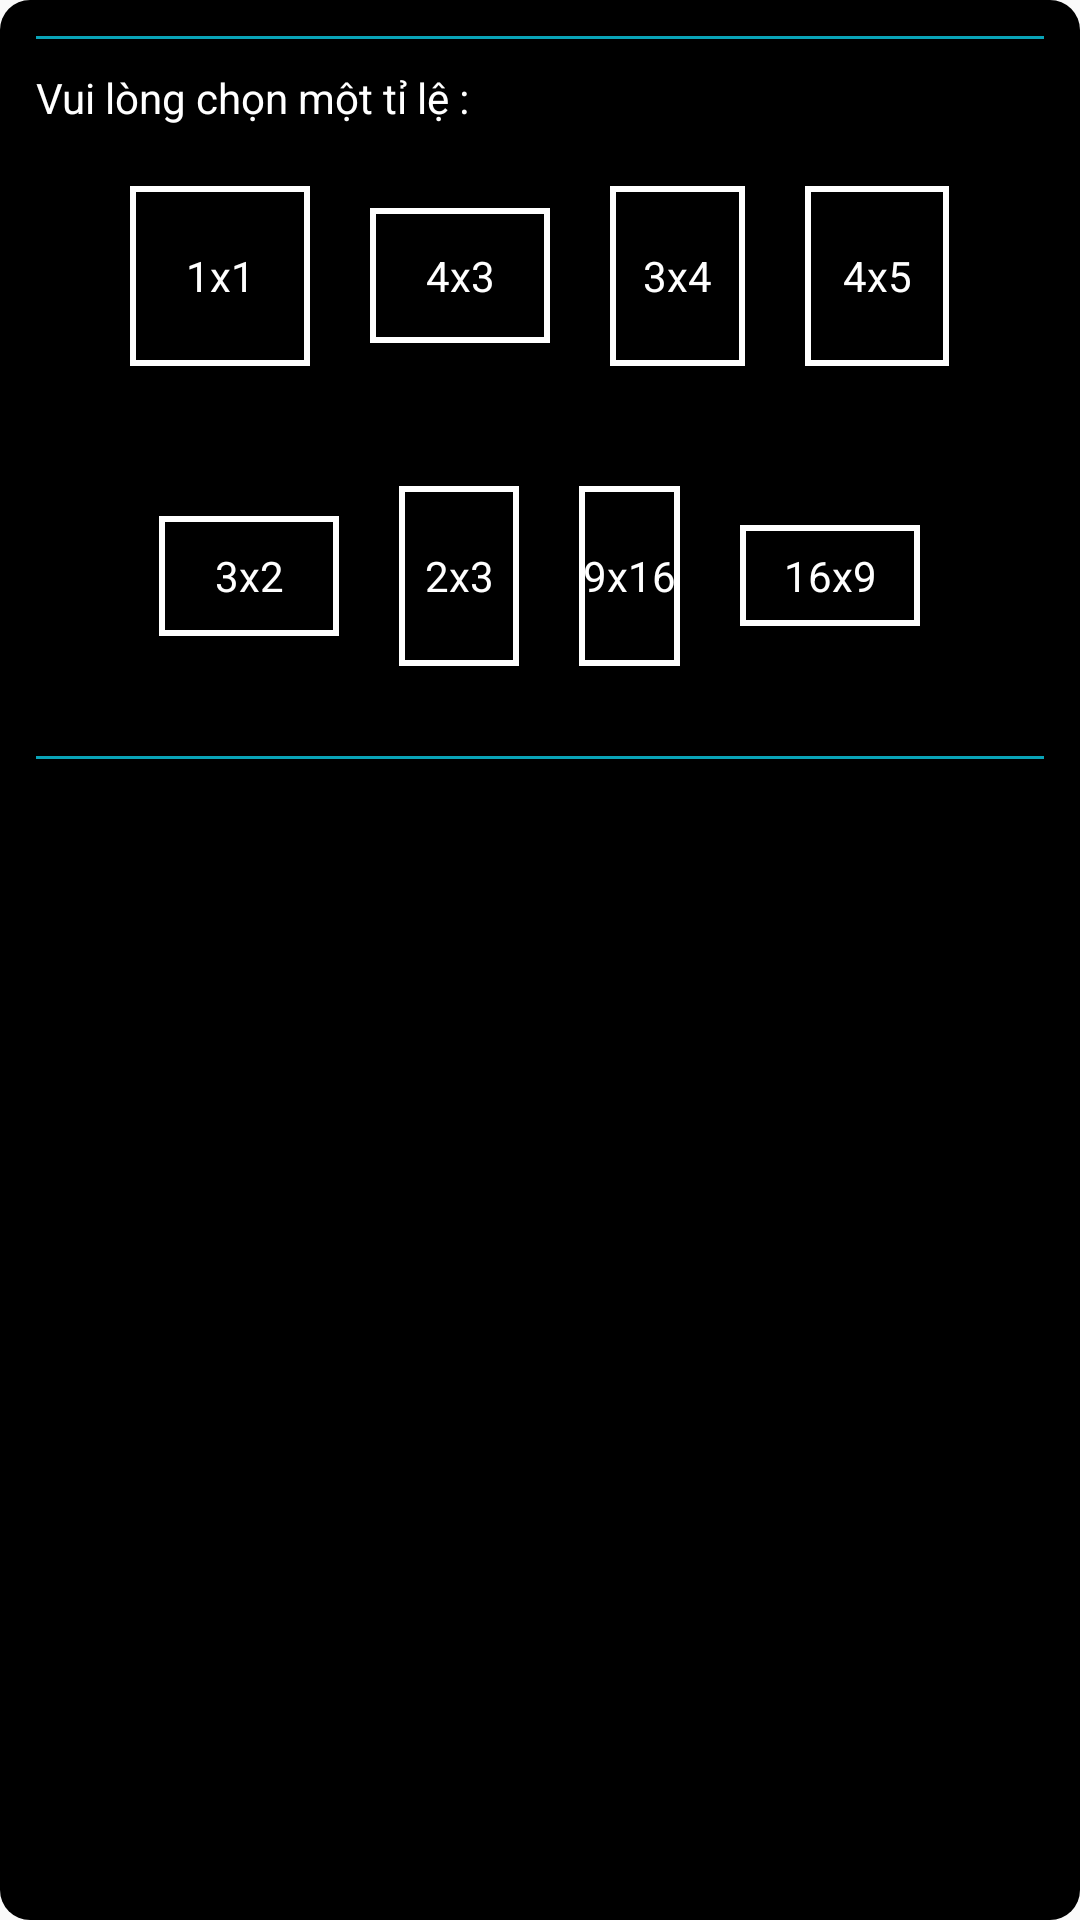

This screen was rendered from an Android layout file. Write that file and the resources it references.
<!-- AndroidManifest.xml: application theme AppTheme -->
<!-- res/layout/dialog_ratio.xml -->
<?xml version="1.0" encoding="utf-8"?>
<LinearLayout xmlns:android="http://schemas.android.com/apk/res/android"
    android:layout_width="match_parent"
    android:layout_height="wrap_content"
    android:background="@drawable/bg_dialog"
    android:orientation="vertical">

    <View
        android:layout_width="match_parent"
        android:layout_height="1dp"
        android:layout_margin="10dp"
        android:background="@color/line_blue" />

    <TextView
        android:layout_width="match_parent"
        android:layout_height="wrap_content"
        android:layout_marginLeft="10dp"
        android:layout_marginRight="10dp"
        android:text="Vui lòng chọn một tỉ lệ :"
        android:textColor="@color/text_white" />

    <LinearLayout
        android:layout_width="match_parent"
        android:layout_height="wrap_content"
        android:layout_margin="20dp"
        android:gravity="center"
        android:orientation="horizontal">

        <TextView
            android:id="@+id/tvRatio11"
            android:layout_width="60dp"
            android:layout_height="60dp"
            android:background="@drawable/bg_ratio"
            android:gravity="center"
            android:text="1x1"
            android:textColor="#ffffff" />

        <TextView
            android:id="@+id/tvRatio43"
            android:layout_width="60dp"
            android:layout_height="45dp"
            android:layout_marginLeft="20dp"
            android:background="@drawable/bg_ratio"
            android:gravity="center"
            android:text="4x3"
            android:textColor="#ffffff" />

        <TextView
            android:id="@+id/tvRatio34"
            android:layout_width="45dp"
            android:layout_height="60dp"
            android:layout_marginLeft="20dp"
            android:background="@drawable/bg_ratio"
            android:gravity="center"
            android:text="3x4"
            android:textColor="#ffffff" />


        <TextView
            android:id="@+id/tvRatio45"
            android:layout_width="48dp"
            android:layout_height="60dp"
            android:layout_marginLeft="20dp"
            android:background="@drawable/bg_ratio"
            android:gravity="center"
            android:text="4x5"
            android:textColor="#ffffff" />

    </LinearLayout>

    <LinearLayout
        android:layout_width="match_parent"
        android:layout_height="wrap_content"
        android:layout_margin="20dp"
        android:gravity="center"
        android:orientation="horizontal">

        <TextView
            android:id="@+id/tvRatio32"
            android:layout_width="60dp"
            android:layout_height="40dp"
            android:background="@drawable/bg_ratio"
            android:gravity="center"
            android:text="3x2"
            android:textColor="#ffffff" />

        <TextView
            android:id="@+id/tvRatio23"
            android:layout_width="40dp"
            android:layout_height="60dp"
            android:layout_marginLeft="20dp"

            android:background="@drawable/bg_ratio"
            android:gravity="center"
            android:text="2x3"
            android:textColor="#ffffff" />

        <TextView
            android:id="@+id/tvRatio916"
            android:layout_width="33.75dp"
            android:layout_height="60dp"
            android:layout_marginLeft="20dp"
            android:background="@drawable/bg_ratio"
            android:gravity="center"
            android:text="9x16"
            android:textColor="#ffffff" />

        <TextView
            android:id="@+id/tvRatio169"
            android:layout_width="60dp"
            android:layout_height="33.75dp"
            android:layout_marginLeft="20dp"
            android:background="@drawable/bg_ratio"
            android:gravity="center"
            android:text="16x9"
            android:textColor="#ffffff" />
    </LinearLayout>

    <View
        android:layout_width="match_parent"
        android:layout_height="1dp"
        android:layout_margin="10dp"
        android:background="@color/line_blue" />
</LinearLayout>
<!-- resources referenced by this layout -->
<resources>
  <color name="line_blue">#09A4B8</color>
  <color name="text_white">#FFFFFF</color>
  <!-- drawable bg_dialog (drawable) -->
  <?xml version="1.0" encoding="utf-8"?>
  <shape xmlns:android="http://schemas.android.com/apk/res/android">
      <solid android:color="@color/text_color_actionbar" />
      <corners android:radius="10dp" />
      <padding
          android:bottom="2dp"
          android:left="2dp"
          android:right="2dp"
          android:top="2dp" />
  </shape>
  <!-- drawable bg_ratio (drawable) -->
  <?xml version="1.0" encoding="utf-8"?>
  <selector xmlns:android="http://schemas.android.com/apk/res/android">
      <item android:state_selected="true">
          <shape android:shape="rectangle">
              <solid android:color="#64B1FF" />
              <stroke android:width="2dp" android:color="#ffffff" />
          </shape>
      </item>
      <item android:state_pressed="true">
          <shape android:shape="rectangle">
              <solid android:color="#64B1FF" />
              <stroke android:width="2dp" android:color="#ffffff" />
          </shape>
      </item>
      <item>
          <shape android:shape="rectangle">
              <solid android:color="#00000000" />
              <stroke android:width="2dp" android:color="#ffffff" />
          </shape>
      </item>
  </selector>
  <style name="AppTheme" parent="Theme.AppCompat.Light.DarkActionBar">
          
          <item name="colorPrimary">@color/colorPrimary</item>
          <item name="colorPrimaryDark">@color/colorPrimaryDark</item>
          <item name="colorAccent">@color/line_blue</item>
      </style>
  <color name="text_color_actionbar">#000000</color>
  <color name="colorPrimary">#2A2A2A</color>
  <color name="colorPrimaryDark">#1E1E1E</color>
</resources>
